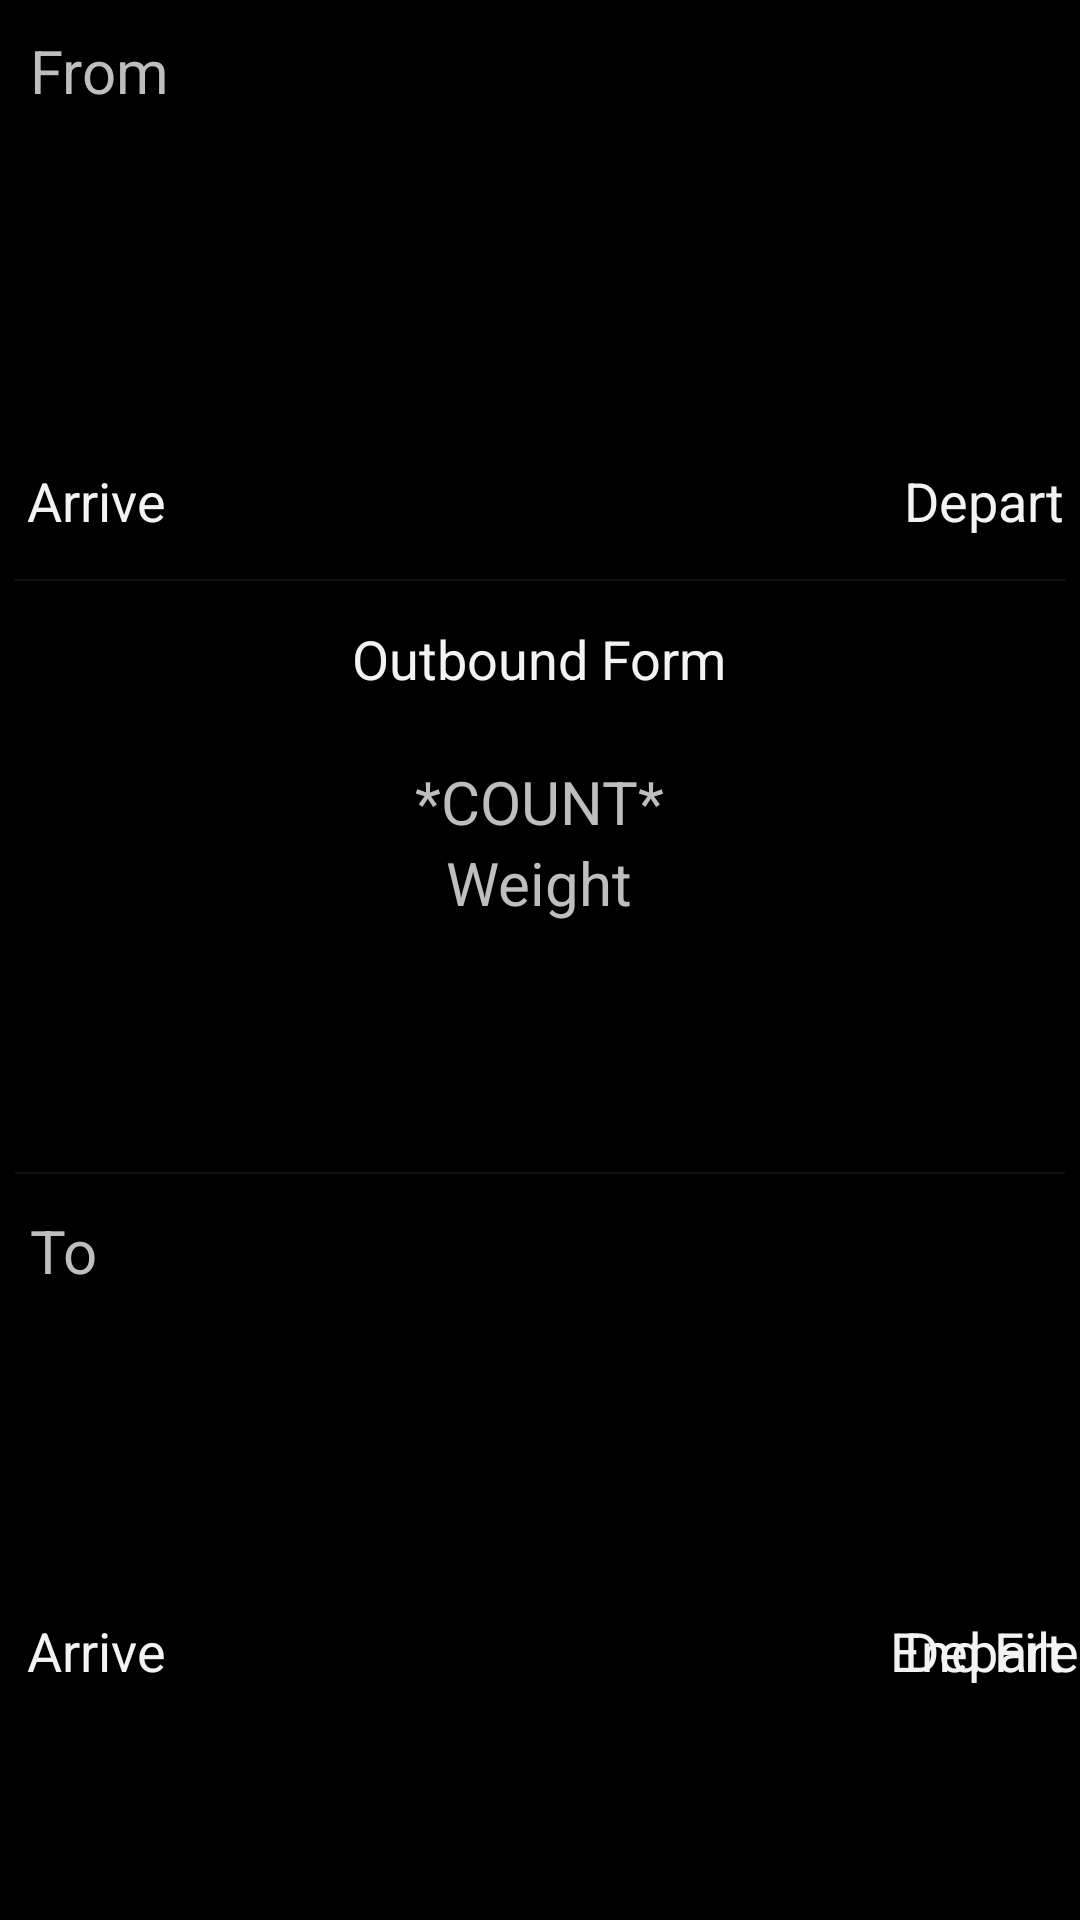

Reconstruct the res/layout file that produces this screen, plus the resources it refers to.
<!-- AndroidManifest.xml: application theme AppTheme -->
<!-- res/layout/leg_list_row.xml -->
<?xml version="1.0" encoding="utf-8"?>
<LinearLayout xmlns:android="http://schemas.android.com/apk/res/android"
    android:layout_width="match_parent"
    android:layout_height="match_parent"
    android:orientation="vertical">
    <LinearLayout
        android:layout_width="match_parent"
        android:layout_height="wrap_content"
        android:orientation="vertical"
		android:paddingBottom="10dp"
        android:paddingLeft="10dp"
        android:paddingRight="10dp"
		android:paddingTop="10dp">
        <TextView
            android:layout_width="wrap_content"
            android:layout_height="wrap_content"
            android:layout_marginBottom="5dp"
            android:text="@string/leg_from_label_text" />
        <TextView
            android:id="@+id/companyNameFromText"
            android:layout_width="wrap_content"
            android:layout_height="wrap_content" />
        <TextView
            android:id="@+id/addressFromText"
            android:layout_width="wrap_content"
            android:layout_height="wrap_content" />
        <LinearLayout
            android:layout_width="match_parent"
            android:layout_height="wrap_content"
            android:orientation="horizontal">
            <TextView
	            android:id="@+id/cityFromText"
	            android:layout_width="wrap_content"
	            android:layout_height="wrap_content" />
	        <TextView
	            android:id="@+id/stateFromText"
	            android:layout_width="wrap_content"
	            android:layout_height="wrap_content" />
	        <TextView
	            android:id="@+id/zipcodeFromText"
	            android:layout_width="wrap_content"
	            android:layout_height="wrap_content" />
        </LinearLayout>
		<LinearLayout
		    android:id="@+id/legFromExtrasLayout"
		    android:layout_width="match_parent"
		    android:layout_height="wrap_content"
		    android:layout_marginLeft="10dp"
			android:layout_marginRight="10dp"
			android:layout_marginTop="10dp"
			android:orientation="vertical" />
    </LinearLayout>
    <RelativeLayout
	    android:layout_width="match_parent"
	    android:layout_height="wrap_content">
	    <Button
	        android:id="@+id/arriveFromButton"
	        android:layout_width="wrap_content"
	        android:layout_height="wrap_content"
	        android:layout_alignParentLeft="true"
	        android:layout_alignParentStart="true"
			android:background="@drawable/button"
	        android:text="@string/arrive_button_text" />
	    <Button
	        android:id="@+id/departFromButton"
	        android:layout_width="wrap_content"
	        android:layout_height="wrap_content"
	        android:layout_alignParentEnd="true"
			android:layout_alignParentRight="true"
			android:background="@drawable/button"
	        android:text="@string/depart_button_text" />
	</RelativeLayout>
    <ImageView
	    android:layout_width="fill_parent"
	    android:layout_height="wrap_content"
		android:paddingBottom="2dp"
	    android:paddingLeft="5dp"
	    android:paddingRight="5dp"
		android:paddingTop="2dp"
		android:scaleType="fitXY"
		android:src="@android:drawable/divider_horizontal_dark" />
	<Button
		android:id="@+id/outboundFormButton"
		android:layout_width="wrap_content"
		android:layout_height="wrap_content"
		android:layout_centerInParent="true"
		android:layout_gravity="center"
		android:background="@drawable/button"
		android:text="@string/outbound_form_button_text" />
	<LinearLayout
		android:layout_width="match_parent"
		android:layout_height="wrap_content"
		android:layout_marginLeft="10dp"
		android:layout_marginRight="10dp"
		android:layout_marginTop="10dp"
		android:orientation="vertical">
		<TextView
			android:id="@+id/countFlagText"
			android:layout_width="wrap_content"
			android:layout_height="wrap_content"
			android:layout_gravity="center"
			android:text="@string/count_flag_text" />
		<TextView
			android:id="@+id/weightFlagText"
			android:layout_width="wrap_content"
			android:layout_height="wrap_content"
			android:layout_gravity="center"
			android:text="@string/weight_flag_text" />
		<TextView
			android:id="@+id/yardLocationText"
			android:layout_width="wrap_content"
			android:layout_height="wrap_content"
			android:layout_gravity="center" />
		<TextView
			android:id="@+id/commodityText"
			android:layout_width="wrap_content"
			android:layout_height="wrap_content"
			android:layout_gravity="center" />
		<TextView
			android:id="@+id/bolText"
			android:layout_width="wrap_content"
			android:layout_height="wrap_content"
			android:layout_gravity="center" />
	</LinearLayout>
	<ImageView
		android:layout_width="fill_parent"
		android:layout_height="wrap_content"
		android:paddingBottom="2dp"
		android:paddingLeft="5dp"
		android:paddingRight="5dp"
		android:paddingTop="2dp"
		android:scaleType="fitXY"
		android:src="@android:drawable/divider_horizontal_dark" />
    <LinearLayout
        android:layout_width="match_parent"
        android:layout_height="wrap_content"
        android:orientation="vertical"
		android:paddingBottom="10dp"
        android:paddingLeft="10dp"
        android:paddingRight="10dp"
		android:paddingTop="10dp">
        <TextView
	        android:layout_width="wrap_content"
	        android:layout_height="wrap_content"
	        android:layout_marginBottom="5dp"
	        android:text="@string/leg_to_label_text" />
        <LinearLayout
            android:layout_width="match_parent"
            android:layout_height="wrap_content"
			android:baselineAligned="false"
			android:orientation="horizontal">
	        <LinearLayout
	            android:layout_width="match_parent"
	            android:layout_height="wrap_content"
	            android:layout_weight="1"
	            android:orientation="vertical">
		        <TextView
		            android:id="@+id/companyNameToText"
		            android:layout_width="wrap_content"
		            android:layout_height="wrap_content" />
		        <TextView
		            android:id="@+id/addressToText"
		            android:layout_width="wrap_content"
		            android:layout_height="wrap_content" />
		        <LinearLayout
		            android:layout_width="match_parent"
		            android:layout_height="wrap_content"
		            android:orientation="horizontal">
		            <TextView
			            android:id="@+id/cityToText"
			            android:layout_width="wrap_content"
			            android:layout_height="wrap_content" />
			        <TextView
			            android:id="@+id/stateToText"
			            android:layout_width="wrap_content"
			            android:layout_height="wrap_content" />
			        <TextView
			            android:id="@+id/zipcodeToText"
			            android:layout_width="wrap_content"
			            android:layout_height="wrap_content" />
		        </LinearLayout>
	        </LinearLayout>
        	<LinearLayout
			    android:id="@+id/legToExtrasLayout"
			    android:layout_width="match_parent"
			    android:layout_height="wrap_content"
			    android:layout_weight="2"
			    android:orientation="vertical" />
	    </LinearLayout>

    </LinearLayout>
    <RelativeLayout
	    android:layout_width="match_parent"
	    android:layout_height="wrap_content">
	    <Button
	        android:id="@+id/arriveToButton"
	        android:layout_width="wrap_content"
	        android:layout_height="wrap_content"
	        android:layout_alignParentLeft="true"
	        android:layout_alignParentStart="true"
			android:background="@drawable/button"
	        android:text="@string/arrive_button_text" />
	    <Button
	        android:id="@+id/departToButton"
	        android:layout_width="wrap_content"
	        android:layout_height="wrap_content"
	        android:layout_alignParentEnd="true"
			android:layout_alignParentRight="true"
			android:background="@drawable/button"
	        android:text="@string/depart_button_text" />
        <Button
            android:id="@+id/endFileButton"
            android:layout_width="wrap_content"
            android:layout_height="wrap_content"
            android:layout_alignParentEnd="true"
			android:layout_alignParentRight="true"
			android:background="@drawable/button"
            android:text="@string/endFile_button_text" />
	</RelativeLayout>
</LinearLayout>
<!-- resources referenced by this layout -->
<resources>
  <string name="arrive_button_text">Arrive</string>
  <string name="count_flag_text">*COUNT*</string>
  <string name="depart_button_text">Depart</string>
  <string name="endFile_button_text">End File</string>
  <string name="leg_from_label_text">From</string>
  <string name="leg_to_label_text">To</string>
  <string name="outbound_form_button_text">Outbound Form</string>
  <string name="weight_flag_text">Weight</string>
  <style name="AppTheme" parent="AppBaseTheme">
          
          <item name="android:textViewStyle">@style/TextView</item>
          <item name="android:editTextStyle">@style/EditText</item>
      </style>
  <style name="AppBaseTheme" parent="android:Theme.Holo">
          
      </style>
  <style name="TextView" parent="@android:style/Widget.TextView">
          <item name="android:textSize">20sp</item>
      </style>
  <style name="EditText" parent="@android:style/Widget.EditText">
          <item name="android:textSize">20sp</item>
      </style>
</resources>
